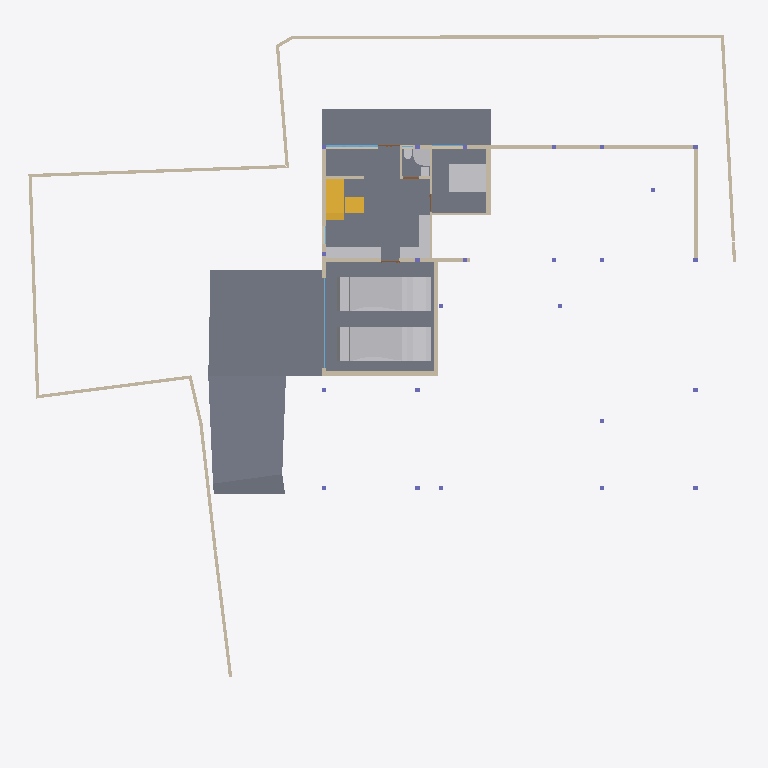
Plan cut of the same IFC building model at storey 'CELLAR' (level -2.55 m, cut at -1.15 m), seen from above with north up, elements coloured by IFC class: 25 walls (beige), 9 other elements (light grey), 6 slabs (grey), 3 windows (light blue), 2 stair flights (yellow), 1 door (brown). Cut surfaces are drawn darker.
Extent 39.1 m × 38.4 m × 9.0 m (x, y, z). Storeys (5): CELLAR at -2.55 m; GROUND  at 0.00 m; GROUND FLOOR at 0.45 m; GF Lintel at 3.15 m; FIRST FLOOR at 3.65 m. Elements (551): 179 IfcColumn, 145 IfcBeam, 59 IfcWall, 40 IfcWindow, 26 IfcSlab, 24 IfcFurniture, 16 IfcDoor, 16 IfcSanitaryTerminal, 13 IfcFurnishingElement, 10 IfcCovering, 8 IfcUnitaryEquipment, 4 IfcVehicle.

HEADER;
FILE_DESCRIPTION(('ViewDefinition [CoordinationView]'),'2;1');
FILE_NAME('Manilal.ifc','2025-02-14T08:54:58+05:30',(),(),'IfcOpenShell 0.8.0','Bonsai 0.8.0','');
FILE_SCHEMA(('IFC4X3'));
ENDSEC;
DATA;
#1480=IFCPROJECT('2TuuvCHJz54PsFPcraEbH$',$,'My Project',$,$,$,$,(#3,#128),#1481);
#3305=IFCSITE('0lpfVeOW52QfroqLYyHNY2',$,'My Site',$,$,#26,$,$,$,$,$,$,$,$);
#22021=IFCSITE('3bEIgyqTrDuwi1cEDDCOva',$,'Site',$,$,#223414,#22354,$,$,$,$,$,$,$);
#3313=IFCBUILDING('0MzaWOaS178x5FMqOflU3C',$,'My Building',$,$,#25,$,$,$,$,$,$);
#2081=IFCBUILDINGSTOREY('09kFoqoxrCvB1_fcEsMZsQ',$,'GROUND FLOOR',$,$,#217,$,$,$,$);
#2986=IFCBUILDINGSTOREY('0zoFHJ9PnFW80M$mIVDQW3',$,'CELLAR',$,$,#14477,$,$,$,$);
#17145=IFCBUILDINGSTOREY('0MckaoTknA3edZMUNhTyAK',$,'FIRST FLOOR',$,$,#17254,$,$,$,$);
#20035=IFCBUILDINGSTOREY('3LpnsPikv4mRTBpfC3WQtx',$,'GROUND ',$,$,#20051,$,$,$,$);
#23582=IFCBUILDINGSTOREY('0DtUgpQ1b6nBmkLmvc_ehu',$,'GF Lintel',$,$,#23767,$,$,$,$);
#15655=IFCSLAB('3aSar1Jj9DLfSAmIm2knx1',$,'Slab',$,$,#361336,#15669,$,$);
#29381=IFCSLAB('30Y2A3Waj1_g7GRY9nwvu4',$,'Slab',$,$,#389183,#29392,$,$);
#29348=IFCSLAB('1A5GJs4GvBjeLaBLjkEViO',$,'Slab',$,$,#235069,#29359,$,$);
#234743=IFCSLAB('3oqjVkrxP2kO8hyL_1bqut',$,'Slab',$,$,#389188,#234764,$,$);
#19398=IFCVEHICLE('0rzGDxo0H1CRYsT$ARQpVS',$,'Vehicle',$,$,#245789,#19411,$,$);
#93186=IFCVEHICLE('09kCGSf$LDBwv0agp2PRhM',$,'Vehicle',$,$,#245794,#93199,$,$);
#229124=IFCWALL('3MfSYaOiTA4AjSKpPvRhyi',$,'Wall',$,$,#395482,#229135,$,$);
#29284=IFCSLAB('3iSMNRhjn6RxAf9MsQotHf',$,'Slab',$,$,#235074,#29295,$,$);
#171459=IFCFURNITURE('2eCSdMrzH5F8FKRq_Kat7X',$,'Furniture',$,$,#326586,#171491,$,$);
#28186=IFCWALL('2UlyJbGOL47vem9W3W5T7b',$,'Wall',$,$,#214889,#28197,$,$);
#170412=IFCWALL('02QSUeXF96zws6rSEwOtxB',$,'Wall',$,$,#363385,#170423,$,$);
#51049=IFCSTAIRFLIGHT('0QDG9AXQX0PgjOZTZBSSJQ',$,'StairFlight',$,$,#330515,#51062,$,12,11,0.183333337306976,0.150000005960464,.STRAIGHT.);
#214630=IFCWALL('1v3BeDslv3W8LfR3WiqTEd',$,'Wall',$,$,#214830,#214641,$,$);
#395961=IFCWALL('2oTy5UOG136OtM3IP_qiPs',$,'Wall',$,$,#396036,#395972,$,$);
#323032=IFCFURNITURE('22FL70C_91$9Siy4CzgYVV',$,'Furniture',$,$,#323068,#323043,$,$);
#14894=IFCWALL('3LM7Pm6Iv8$Bf3kD16vEYX',$,'Wall',$,$,#387608,#14905,$,$);
#27353=IFCWALL('2Y2Bm57Cb8Exxz7st0aRUc',$,'Wall',$,$,#214921,#27364,$,$);
#30905=IFCWALL('0J9S4Srlb1MOsgNvH90_Ni',$,'Wall',$,$,#277657,#30916,$,$);
#14810=IFCWALL('1YbjuILpv4AxLe7Ucp54z8',$,'Wall',$,$,#245122,#14821,$,$);
#186191=IFCWALL('1Esm3AND1CI8J4fqgYsqen',$,'Wall',$,$,#186360,#186202,$,$);
#27060=IFCWALL('10l$0x7lzBbBMMGF1qxI0s',$,'Wall',$,$,#27511,#27071,$,$);
#26619=IFCWALL('0FMxrmeoPF7x0oR7G9$aVh',$,'Wall',$,$,#27506,#26630,$,$);
#28224=IFCWALL('10RvTK_K97Xg3Zon6pJwxP',$,'Wall',$,$,#229504,#28235,$,$);
#29467=IFCWALL('2U66_ERPrD$A$2PTOc1bPA',$,'Wall',$,$,#380726,#29478,$,$);
#363172=IFCWALL('0m8tsesHb5O9gGZ7b7OJRA',$,'Wall',$,$,#363416,#363183,$,$);
#333903=IFCSLAB('3cIjCkU9z4KAJ3jF3WGIBm',$,'Slab',$,$,#333939,#333917,$,$);
#319577=IFCFURNITURE('0fdrhMOd5CYABI21svJpWT',$,'Furniture',$,$,#323006,#319588,$,$);
#175542=IFCFURNITURE('0rkBbNDlLBse4ihW$AUWVP',$,'Furniture',$,$,#319643,#175553,$,$);
#101546=IFCWALL('0Rf_6ET3jB1A$TE_PSB8cB',$,'Wall',$,$,#322961,#101557,$,$);
#330316=IFCSTAIRFLIGHT('0zdXW$cUL1CfQYZEU8WTCw',$,'StairFlight.001',$,$,#361341,#330329,$,3,2,0.206666668256124,0.25,.STRAIGHT.);
#356151=IFCSANITARYTERMINAL('3omeRhaaL4C9$$_okHcQyZ',$,'SanitaryTerminal',$,$,#356469,#356182,$,$);
#322727=IFCWALL('0NXfgi9BT5$x6dqiz38cKQ',$,'Wall',$,$,#322883,#322738,$,$);
#27098=IFCWALL('2qQNxnpy98iB6JMyhLi2FK',$,'Wall',$,$,#27516,#27109,$,$);
#322899=IFCWALL('301zTpBY56QRbhbSgqyTtD',$,'Wall',$,$,#322943,#322910,$,$);
#157672=IFCWALL('0uchRx$l984OM1mMLwWf3F',$,'Wall',$,$,#326581,#157683,$,$);
#249971=IFCWINDOW('0hRuuxlHLF5xxLQaZFv7yQ',$,'Window',$,$,#378595,#378173,$,1.5,2.88000011444092,$,.TRIPLE_PANEL_VERTICAL.,$);
#14729=IFCWALL('2kOOzhf3b4QORblHJUR6b5',$,'Wall',$,$,#387626,#14740,$,$);
#18623=IFCWINDOW('0ge9G9fGz6TwGxq3OxN388',$,'Window.013',$,$,#436298,#44702,'DB',2.79999995231628,4.92999982833862,$,.SINGLE_PANEL.,$);
#101891=IFCSANITARYTERMINAL('1ynXfcIYL2FgZOvaNltjdb',$,'SanitaryTerminal',$,$,#356459,#101904,$,$);
#157929=IFCSANITARYTERMINAL('1fQERzEw932PSVsf5Pan1Y',$,'SanitaryTerminal',$,$,#374712,#374001,$,$);
#395885=IFCWALL('0SzsKfT0jBuBF18kzhhOm3',$,'Wall',$,$,#395960,#395896,$,$);
#28303=IFCWALL('27XUrfdFf8NB4WaAp9CQAl',$,'Wall',$,$,#235124,#28314,$,$);
#245246=IFCWALL('0fvIejk9r9ru81UP$ZU6_y',$,'Wall',$,$,#274466,#245257,$,$);
#319468=IFCWALL('0zD_rApJLFefqYg0GKIhzz',$,'Wall',$,$,#356231,#319479,$,$);
#356297=IFCWINDOW('2Yu0Wv08L4uwgx27uMWggu',$,'Window',$,$,#383814,#374189,$,1.5,1.70000004768372,$,.DOUBLE_PANEL_VERTICAL.,$);
#356353=IFCDOOR('30LE8mETLCSAeD0pgnc8_9',$,'Door',$,$,#356479,#356427,$,2.09999990463257,1.0,$,$,$);
ENDSEC;
